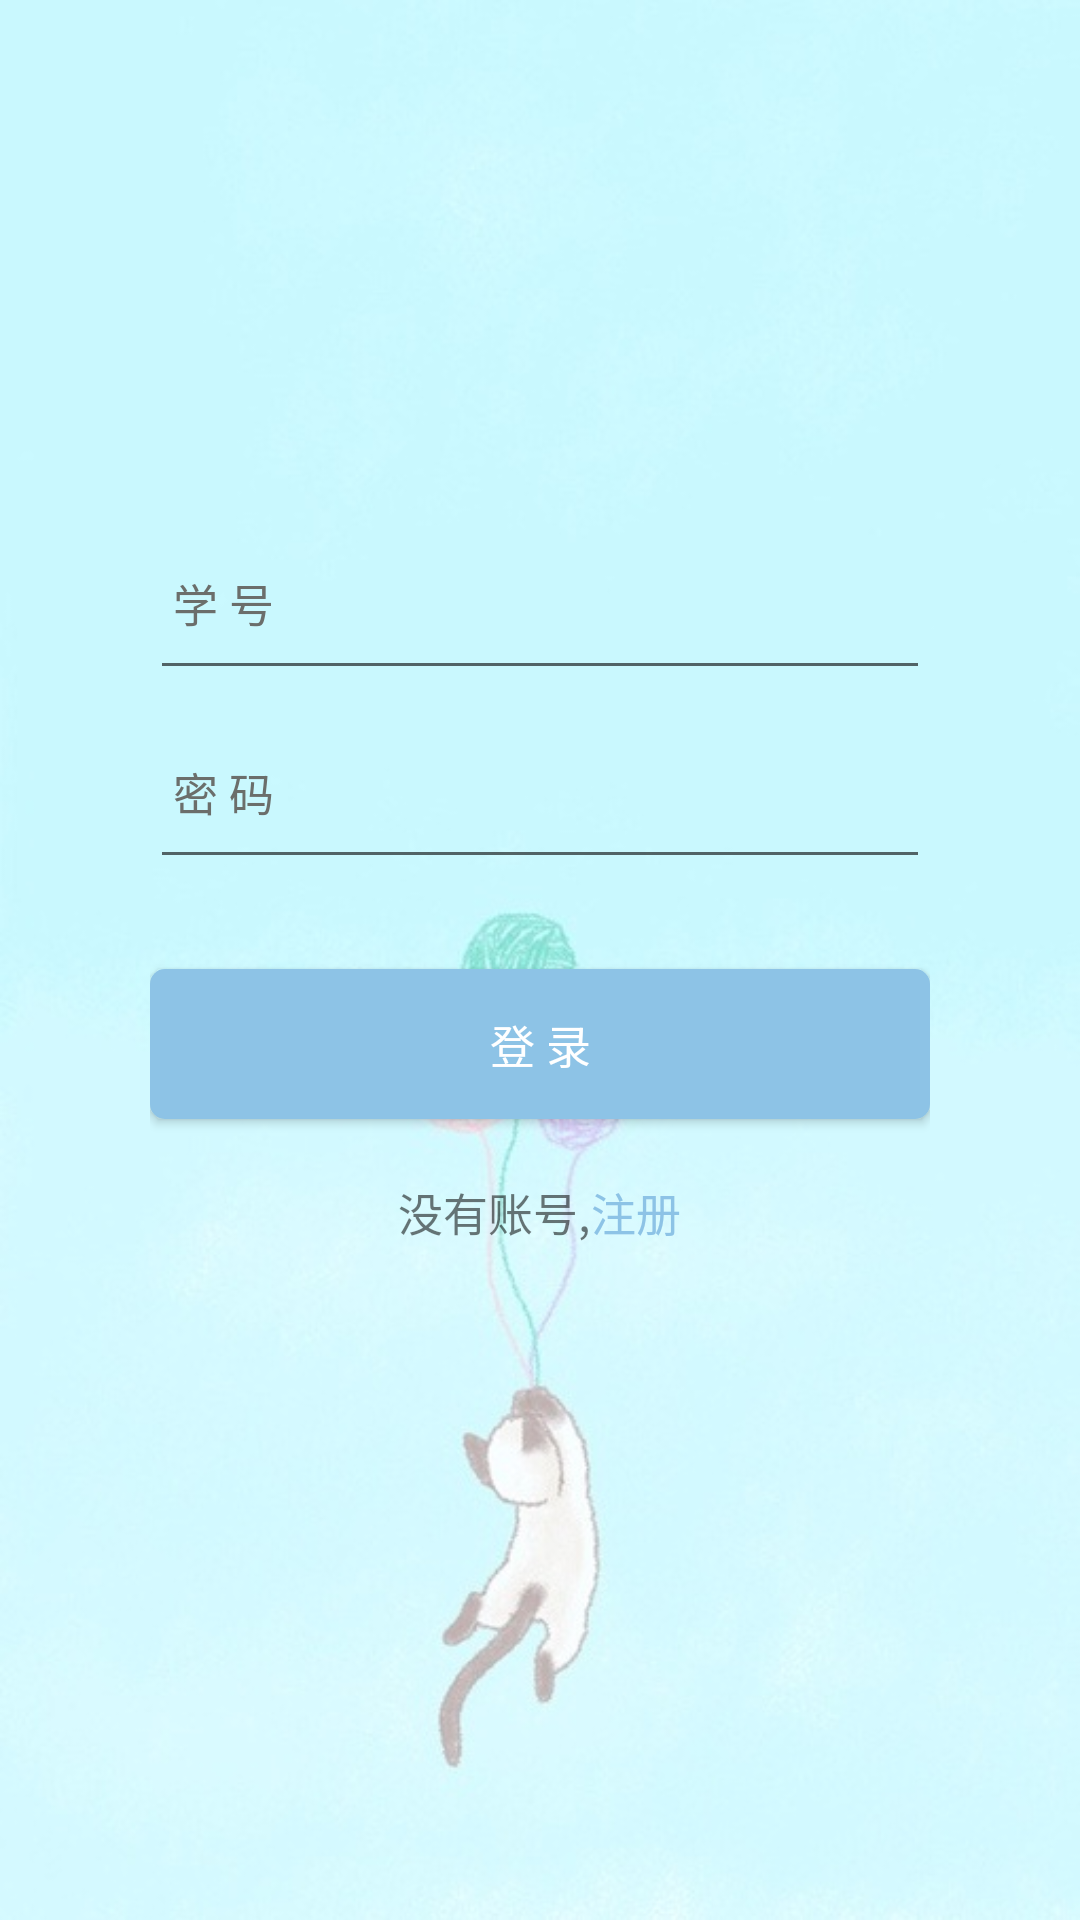

The Android layout XML behind this screen, and the referenced resources:
<!-- AndroidManifest.xml: application theme AppTheme -->
<!-- res/layout/activity_loginin.xml -->
<?xml version="1.0" encoding="utf-8"?>
<FrameLayout xmlns:android="http://schemas.android.com/apk/res/android"
    xmlns:tools="http://schemas.android.com/tools"
    android:layout_width="match_parent"
    android:layout_height="match_parent"
    tools:context=".activity.LogininActivity"
    android:background="@drawable/bg"
    android:id="@+id/fl_login">
    <LinearLayout
        android:layout_width="match_parent"
        android:layout_height="match_parent"
        android:orientation="vertical">
        <LinearLayout
            android:layout_width="match_parent"
            android:layout_height="wrap_content"
            android:orientation="vertical"
            android:layout_marginTop="180dp"
            android:layout_marginLeft="50dp"
            android:layout_marginRight="50dp">
            <EditText
                android:id="@+id/et_login_username"
                android:paddingBottom="18dp"
                android:layout_width="match_parent"
                android:layout_height="wrap_content"
                android:hint=" 学 号"
                android:inputType="number"
                android:textSize="15sp"
                android:textColorHint="#6b6e6b"
                android:textColor="#6b6e6b"/>
            <EditText
                android:id="@+id/et_login_password"
                android:inputType="textPassword"
                android:textColor="#6b6e6b"
                android:paddingBottom="18dp"
                android:layout_marginTop="13dp"
                android:layout_width="match_parent"
                android:layout_height="wrap_content"
                android:hint=" 密 码"
                android:textSize="15sp"
                android:textColorHint="#6b6e6b"/>
            <Button
                android:id="@+id/button_login"
                android:layout_width="match_parent"
                android:layout_height="50dp"
                android:layout_marginTop="30dp"
                android:background="@drawable/btn_delete"
                android:text="登 录"
                android:textColor="#FFF"
                android:textSize="15sp" />

            <LinearLayout
                android:layout_gravity="center"
                android:layout_marginTop="20dp"
                android:layout_width="wrap_content"
                android:layout_height="wrap_content"
                android:orientation="horizontal">
                <TextView
                    android:textSize="15sp"
                    android:layout_width="wrap_content"
                    android:layout_height="match_parent"
                    android:text="没有账号,"/>
                <TextView
                    android:id="@+id/tv_login_register"
                    android:textColor="@color/colorAccent"
                    android:textSize="15sp"
                    android:layout_width="match_parent"
                    android:layout_height="match_parent"
                    android:text="注册"/>
            </LinearLayout>
        </LinearLayout>
    </LinearLayout>

</FrameLayout>
<!-- resources referenced by this layout -->
<resources>
  <color name="colorAccent">#8dc3e6</color>
  <!-- drawable bg: png bitmap (drawable, 270080 bytes) -->
  <!-- drawable btn_delete (drawable) -->
  <?xml version="1.0" encoding="utf-8"?>
  <shape xmlns:android="http://schemas.android.com/apk/res/android"
      android:shape="rectangle">
  
      
      <corners android:radius="5dip" />
      
  
      <solid android:color="@color/color_accent"></solid>
  </shape>
  <style name="AppTheme" parent="Theme.AppCompat.Light.NoActionBar">
          
          <item name="colorPrimary">@color/color_accent</item>
          <item name="colorPrimaryDark">@color/color_accent</item>
          <item name="colorAccent">@color/color_accent</item>
      </style>
  <color name="color_accent">#8dc3e6</color>
</resources>
